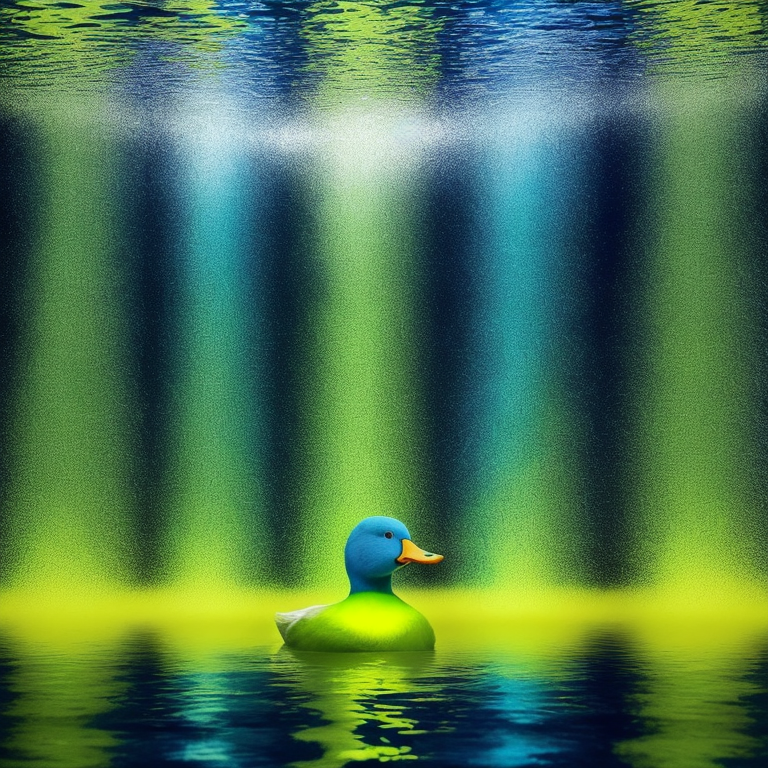
Generation parameters embedded in this image by AUTOMATIC1111 Stable Diffusion web UI or a fork of it (Forge, ...) (PNG 'parameters' text chunk):
duck swimming in nuclear lake, moody lighting, radioactive waste, biolumninescent glow, Indigo blue, mustard yellow, and pale pink, irl animated duck, nuclear power plant lake, radiation, bubbling ooze, dynamic light shafts, cinematic lighting, nuclearcore, shock512, 
Negative prompt: bad_pictures
Steps: 150, Sampler: Euler a, CFG scale: 7, Seed: 1555400282, Size: 768x768, Model hash: 0b60dcad46, Model: ChilloutMix_chilloutmix_NiPrunedFp16Fix
Template: duck swimming in nuclear lake, __pop__, radioactive waste, biolumninescent glow, __color__, irl animated duck, nuclear power plant lake, radiation, bubbling ooze, dynamic light shafts, cinematic lighting, nuclearcore, __emotion__, 
Negative Template: __bad__